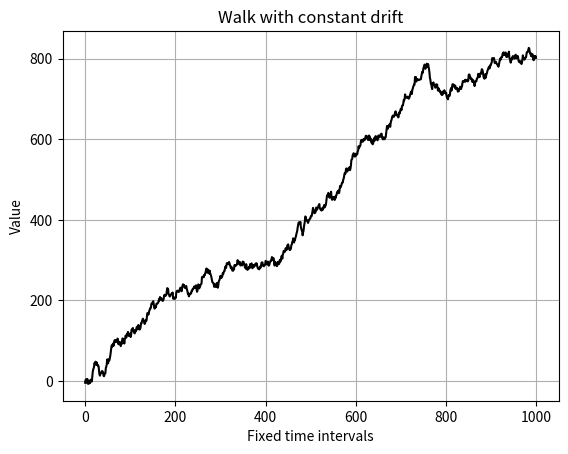

This figure's Python source: (Note: this script raises an exception after producing the figure.)
import numpy as np
from matplotlib import pyplot as plt


def random_walk_bin(n=100000):
    np.random.seed(10)
    x = np.random.randint(0, 2, n)
    x[x == 0] = -1
    walk = np.cumsum(x)
    plt.plot(walk, 'k')
    plt.grid()
    plt.xlabel("Fixed time intervals")
    plt.ylabel("Heads - Tails")
    plt.title("Random Walk of Coin-Flipping")
    plt.show()


def random_walk_norm(n=100000):
    np.random.seed(10)
    x = np.random.normal(0, 1, n)
    walk = np.cumsum(x)
    plt.plot(walk, 'k')
    plt.grid()
    plt.xlabel("Fixed time intervals")
    plt.ylabel("Value")
    plt.title("Random Walk of Normal Distribution")
    plt.show()


def random_walk_dist():
    np.random.seed(10)
    w = np.cumsum(np.random.normal(0, 1, size=(1000, 1001)), axis=1)
    plt.plot(w[:50].T, alpha=.5)
    plt.title("50 Random Walks on a Normal Distribution")
    plt.xlabel("Fixed time intervals")
    plt.ylabel("Value")
    plt.grid()
    plt.plot(2.5 * np.sqrt(np.arange(1001)), 'k', linewidth=2)
    plt.plot(-2.5 * np.sqrt(np.arange(1001)), 'k', linewidth=2)
    plt.show()
    plt.title("Random Walk of Normal Distribution")
    plt.boxplot(w[:, ::100], bootstrap=1000)
    plt.grid()
    plt.xticks(np.arange(1, 12), np.arange(1001)[::100])
    plt.show()


class difference:
    def __init__(self, power=1):
        self.power = power

    def fit_transform(self, x):
        self.data = x
        self.difference = self.data.copy()
        for i in xrange(self.power):
            self.difference[1:] = self.difference[1:] - self.difference[:-1]
        return self.difference

    def inv_transform(self, x):
        for i in xrange(self.power):
            x = np.cumsum(x)
        return x


def differ_example():
    # Generate time series model
    np.random.seed(123)
    l = 1000
    const_drift = np.cumsum(np.array([1.0] * l))
    rw = np.cumsum(np.random.normal(0, 5, l))
    x = rw + const_drift
    # Plot the time series
    plt.plot(x, 'k')
    plt.xlabel("Fixed time intervals")
    plt.ylabel("Value")
    plt.grid()
    plt.title("Walk with constant drift")
    plt.show()
    # Plot the once differenced time series
    model1 = difference(power=1)
    res1 = model1.fit_transform(x)
    plt.plot(res1, 'k')
    plt.xlabel("Fixed time intervals")
    plt.ylabel("Once Differenced Value")
    plt.grid()
    plt.title("Delta'd Walk")
    plt.show()


def lagmat(tseries, lag=2):
    input_shape = tseries.shape
    assert(len(input_shape) == 1)
    n = input_shape[0]
    values = np.concatenate((tseries[-1:0:-1], tseries))
    a, b = np.ogrid[lag:n, n - 1:n - lag - 2:-1]
    Tminus = values[a + b]
    return Tminus[:, 0], Tminus[:, 1:]


def main():
    #random_walk_bin()
    #random_walk_norm()
    #random_walk_dist()
    differ_example()

if __name__ == '__main__':
    main()
